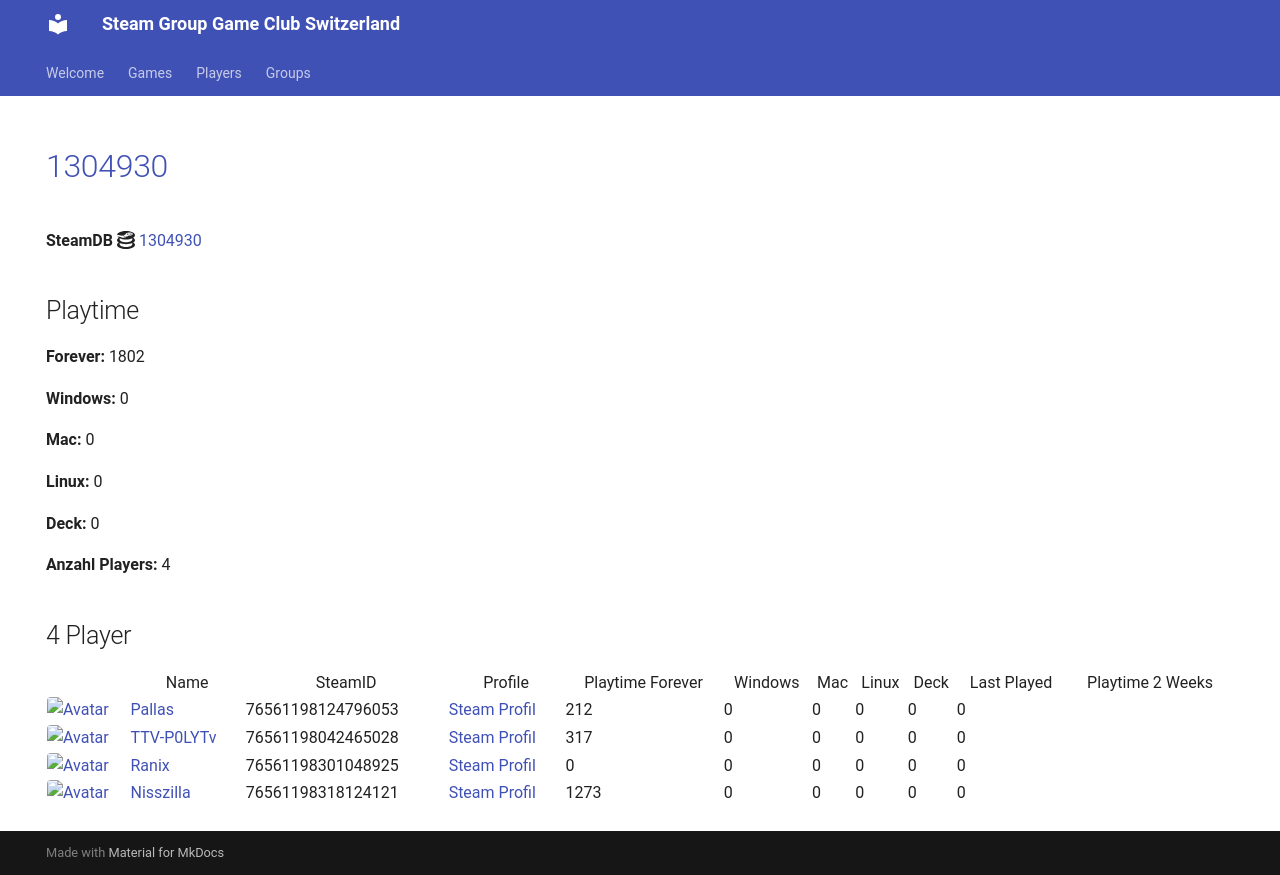

repository: Game-Club-Switzerland/steam.gameclub.ch · page: game/1304930/index.html · generator: mkdocs

---
hide:
  - navigation
  - toc
---
# <a href="https://store.steampowered.com/app/1304930">1304930</a>

**SteamDB :simple-steamdb:** <a href="https://steamdb.info/app/1304930">1304930</a>

## Playtime

**Forever:** 1210

**Windows:** 0

**Mac:** 0

**Linux:** 0

**Deck:** 0

**Anzahl Players:** 4
## 4 Player

<table id="charts-table" class="display" style="width:100%">
            <thead>
                <tr>
                    <th></th>
                    <th>Name</th>
                    <th>SteamID</th>
                    <th>Profile</th>
                    <th>Playtime Forever</th>
                    <th>Windows</th>
                    <th>Mac</th>
                    <th>Linux</th>
                    <th>Deck</th>
                    <th>Last Played</th>
                    <th>Playtime 2 Weeks</th>
                </tr>
            </thead>
            <tbody>
        <tr>
<td><a href="/player/76561198042465028" target="_blank" title="TTV-P0LYTv"><img src="https://avatars.steamstatic.com/95d8f1c00bbdc43e289e494f3dad027a6f930ac4_full.jpg" alt="Avatar" style="width:48px;height:48px;border-radius:4px;"></a></td><td><a href="/player/76561198042465028" target="_blank" title="TTV-P0LYTv">TTV-P0LYTv</a></td><td>76561198042465028</td><td><a href="https://steamcommunity.com/id/SSEhArDcOrE/" target="_blank">Steam Profil</a></td><td>317</td><td>0</td><td>0</td><td>0</td><td>0</td><td>0</td><td></td></tr>
<tr>
<td><a href="/player/76561198089726608" target="_blank" title="IamAdi"><img src="https://avatars.steamstatic.com/fef49e7fa7e1997310d705b2a6158ff8dc1cdfeb_full.jpg" alt="Avatar" style="width:48px;height:48px;border-radius:4px;"></a></td><td><a href="/player/76561198089726608" target="_blank" title="IamAdi">IamAdi</a></td><td>76561198089726608</td><td><a href="https://steamcommunity.com/profiles/76561198089726608/" target="_blank">Steam Profil</a></td><td>681</td><td>0</td><td>0</td><td>0</td><td>0</td><td>0</td><td></td></tr>
<tr>
<td><a href="/player/76561198124796053" target="_blank" title="Pallas"><img src="https://avatars.steamstatic.com/4630dfff0852bfa9ba5d90058491e1b218af8dd6_full.jpg" alt="Avatar" style="width:48px;height:48px;border-radius:4px;"></a></td><td><a href="/player/76561198124796053" target="_blank" title="Pallas">Pallas</a></td><td>76561198124796053</td><td><a href="https://steamcommunity.com/profiles/76561198124796053/" target="_blank">Steam Profil</a></td><td>212</td><td>0</td><td>0</td><td>0</td><td>0</td><td>0</td><td></td></tr>
<tr>
<td><a href="/player/76561198301048925" target="_blank" title="Ranix"><img src="https://avatars.steamstatic.com/f48e9b8d8417021a0558ee2fba57f700d81b0967_full.jpg" alt="Avatar" style="width:48px;height:48px;border-radius:4px;"></a></td><td><a href="/player/76561198301048925" target="_blank" title="Ranix">Ranix</a></td><td>76561198301048925</td><td><a href="https://steamcommunity.com/profiles/76561198301048925/" target="_blank">Steam Profil</a></td><td>0</td><td>0</td><td>0</td><td>0</td><td>0</td><td>0</td><td></td></tr>
</tbody>
</table>
